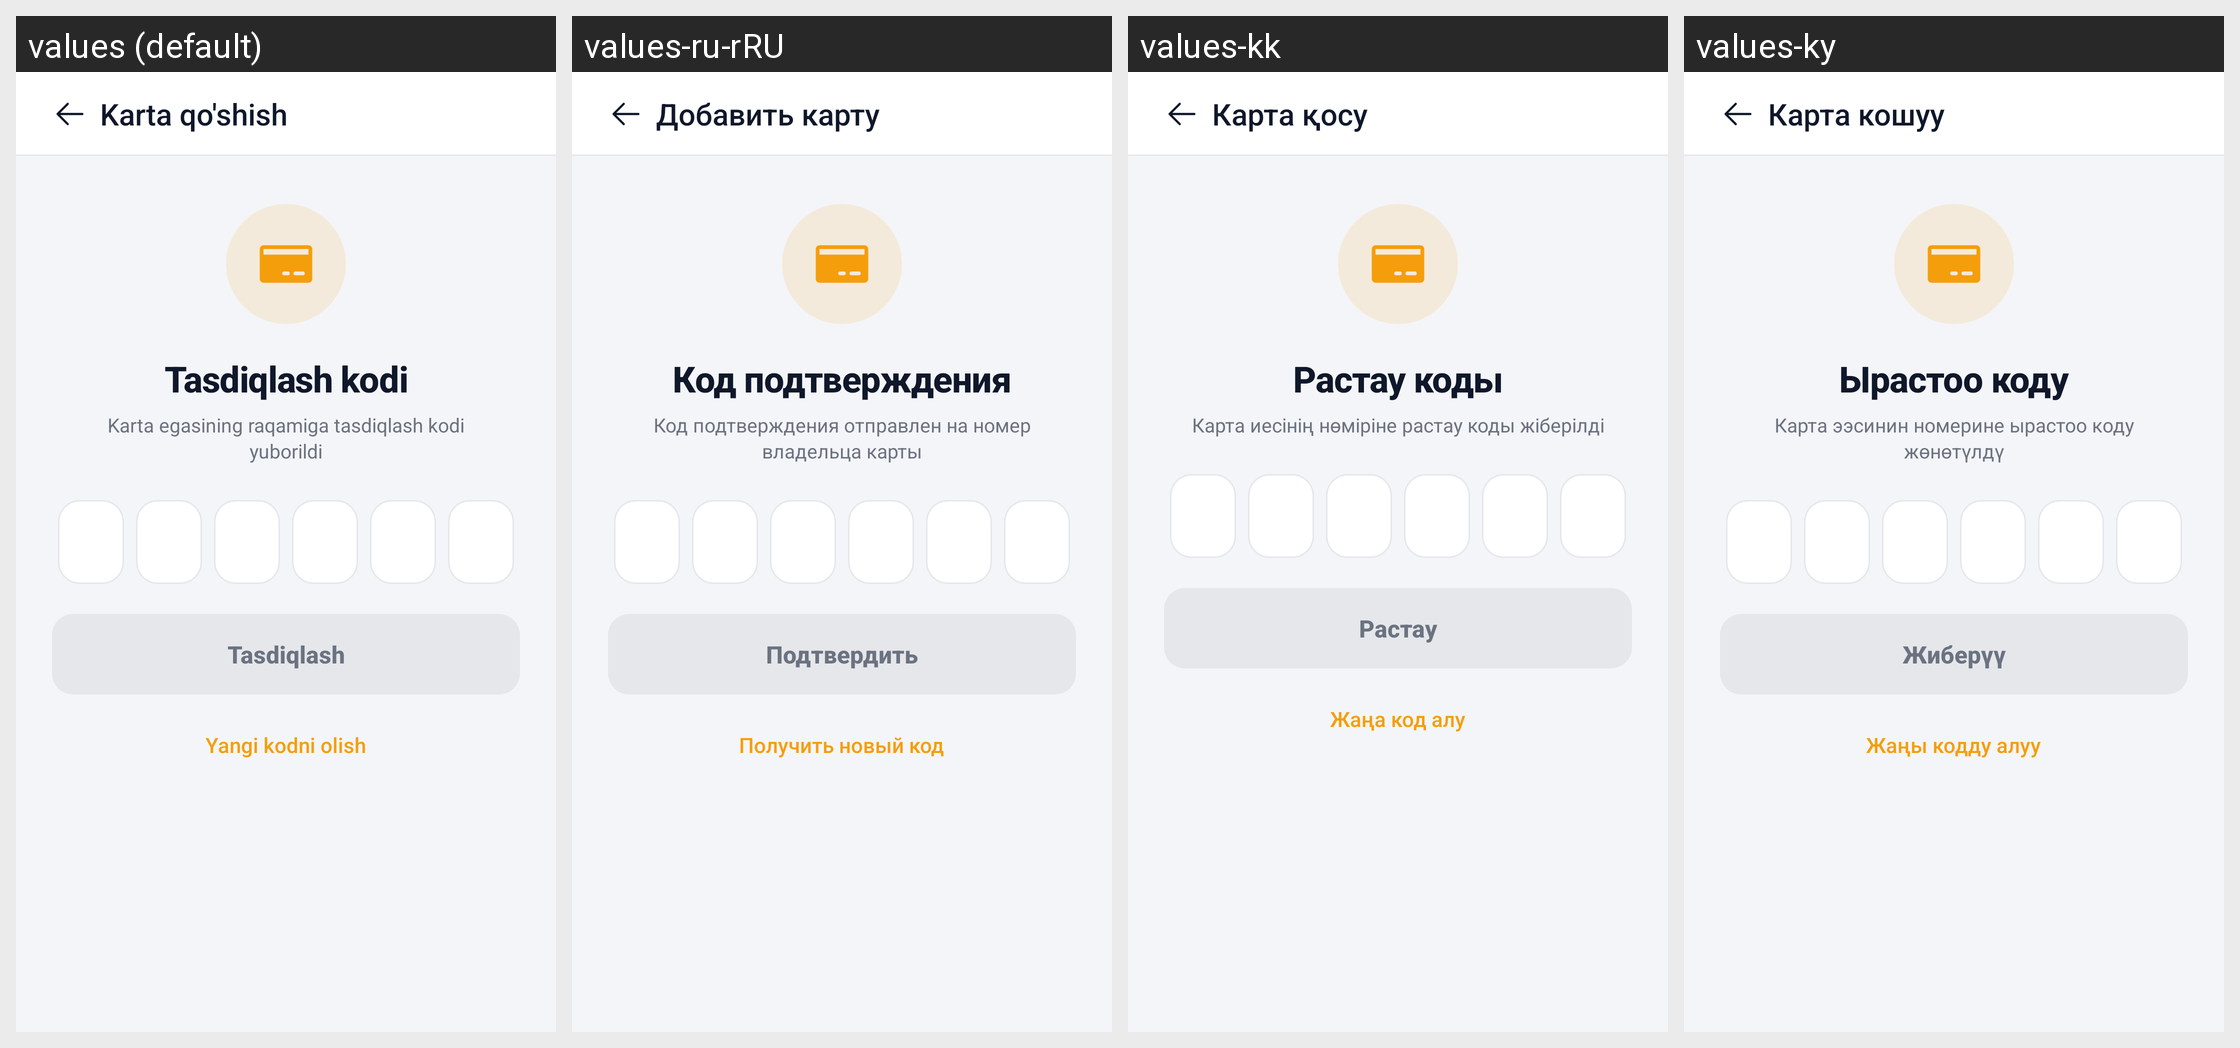

The same Android screen rendered under several of its app's locales, left to right. List the strings drawn on it with the default value and each locale's translation.
Android screen res/layout/fragment_add_card_confirm.xml rendered under 4 locales, left to right: values (default), values-ru-rRU, values-kk, values-ky. Device: Nexus 5 (rendered at 1080×1920; each locale shown at half size, 540×960, under a caption strip naming it); theme Theme.TeamworkTaxi.
Strings drawn on this screen, with the default value and each locale's value (text and hints the layout hard-codes, and strings that could not be matched under every locale, appear in the picture but are not listed):

add_card
  values: Karta qo'shish
  values-ru-rRU: Добавить карту
  values-kk: Карта қосу
  values-ky: Карта кошуу

verification_code_label
  values: Tasdiqlash kodi
  values-ru-rRU: Код подтверждения
  values-kk: Растау коды
  values-ky: Ырастоо коду

card_otp_sent
  values: Karta egasining raqamiga tasdiqlash kodi yuborildi
  values-ru-rRU: Код подтверждения отправлен на номер владельца карты
  values-kk: Карта иесінің нөміріне растау коды жіберілді
  values-ky: Карта ээсинин номерине ырастоо коду жөнөтүлдү

submit
  values: Tasdiqlash
  values-ru-rRU: Подтвердить
  values-kk: Растау
  values-ky: Жиберүү

get_new_verify_code
  values: Yangi kodni olish
  values-ru-rRU: Получить новый код
  values-kk: Жаңа код алу
  values-ky: Жаңы кодду алуу
